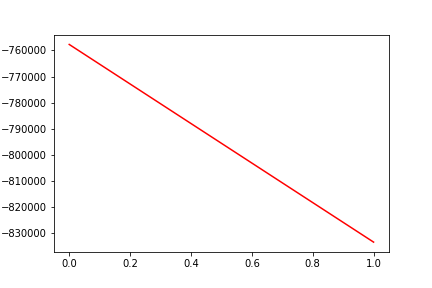

The file beside this chart, header and first rows:
, date, assets
0, 0, -757693
1, 20170726, -833518
